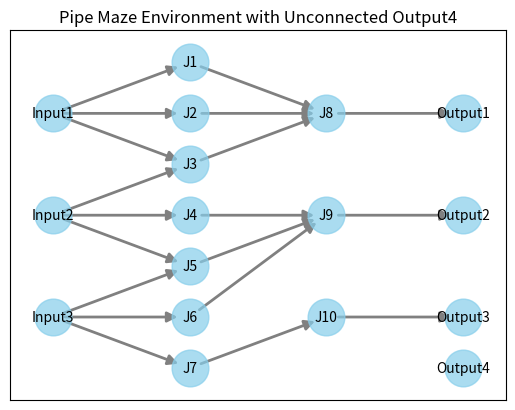

The matplotlib source for this figure:
import matplotlib.pyplot as plt
import networkx as nx

# Create a directed graph
G = nx.DiGraph()

# Define nodes
input_nodes = ["Input1", "Input2", "Input3"]
junction_nodes = ["J1", "J2", "J3", "J4", "J5", "J6", "J7", "J8", "J9", "J10"]
output_nodes = ["Output1", "Output2", "Output3", "Output4"]

# Add nodes to the graph
G.add_nodes_from(input_nodes + junction_nodes + output_nodes)

# Define edges (connections between nodes)
edges = [
    ("Input1", "J1"), ("Input1", "J2"), ("Input1", "J3"),
    ("Input2", "J3"), ("Input2", "J4"), ("Input2", "J5"),
    ("Input3", "J5"), ("Input3", "J6"), ("Input3", "J7"),
    ("J1", "J8"), ("J2", "J8"), ("J3", "J8"), ("J4", "J9"), ("J5", "J9"), ("J6", "J9"),
    ("J7", "J10"), ("J8", "Output1"), ("J9", "Output2"), ("J10", "Output3")
]

# Add edges to the graph
G.add_edges_from(edges)

# Define positions for nodes (similar to a neural network layout)
pos = {
    "Input1": (0, 2), "Input2": (0, 0), "Input3": (0, -2),
    "J1": (1, 3), "J2": (1, 2), "J3": (1, 1), "J4": (1, 0), "J5": (1, -1), "J6": (1, -2), "J7": (1, -3),
    "J8": (2, 2), "J9": (2, 0), "J10": (2, -2),
    "Output1": (3, 2), "Output2": (3, 0), "Output3": (3, -2), "Output4": (3, -3)
}

# Draw the nodes
nx.draw_networkx_nodes(G, pos, node_size=700, node_color="skyblue", alpha=0.7)

# Draw the edges
nx.draw_networkx_edges(G, pos, width=2, arrowstyle='-|>', arrowsize=15, edge_color='gray')

# Draw node labels
nx.draw_networkx_labels(G, pos, font_size=10, font_color="black")

# Add title
plt.title("Pipe Maze Environment with Unconnected Output4")

# Show the plot
plt.show()
